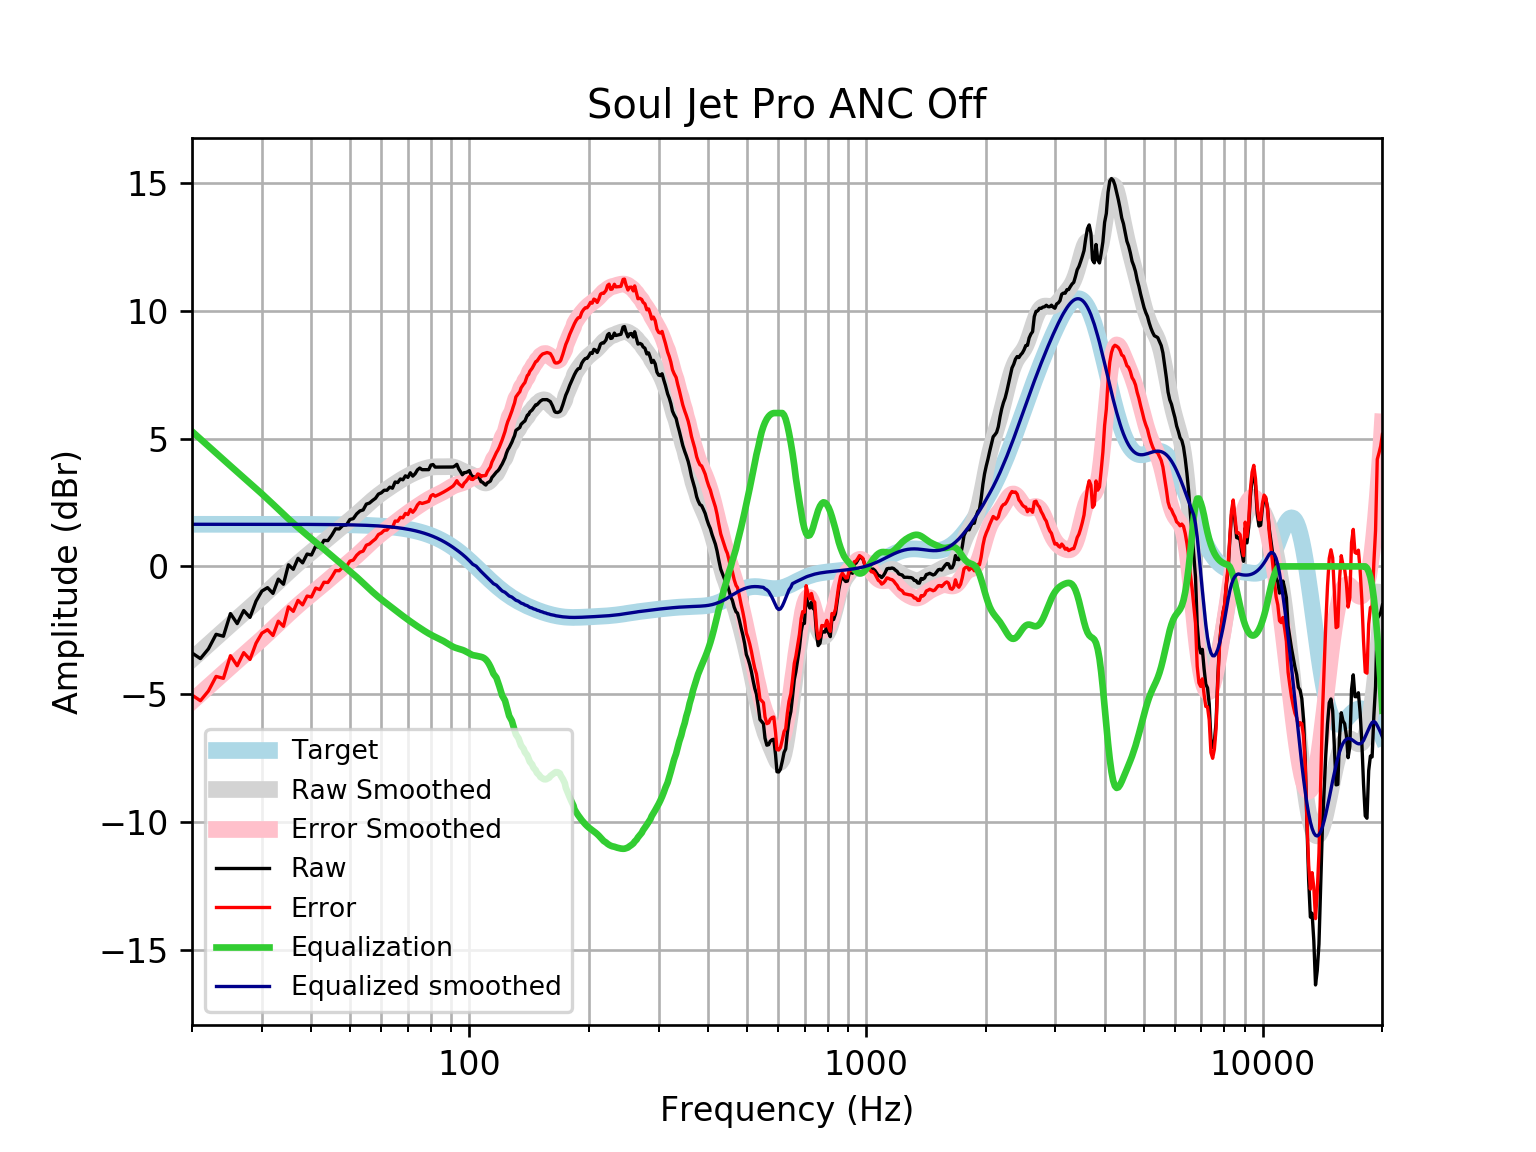

The data file committed next to this chart (first rows):
frequency, raw, error, smoothed, error_smoothed, equalization, equalized_raw, equalized_smoothed, target
20, -3.387, -5.035, -3.634, -5.282, 5.282, 1.894, 1.648, 1.648
21, -3.608, -5.256, -3.34, -4.988, 4.988, 1.38, 1.648, 1.648
22, -3.227, -4.875, -3.058, -4.706, 4.706, 1.479, 1.648, 1.648
23, -2.657, -4.305, -2.788, -4.436, 4.436, 1.778, 1.648, 1.648
24, -2.732, -4.38, -2.529, -4.177, 4.177, 1.445, 1.648, 1.648
25, -1.845, -3.492, -2.284, -3.932, 3.932, 2.087, 1.648, 1.648
26, -2.239, -3.887, -2.051, -3.698, 3.698, 1.459, 1.648, 1.648
27, -1.727, -3.374, -1.827, -3.474, 3.474, 1.748, 1.648, 1.648
28, -1.994, -3.642, -1.611, -3.258, 3.258, 1.264, 1.647, 1.647
29, -1.359, -3.007, -1.4, -3.047, 3.047, 1.688, 1.647, 1.647
30, -0.9651, -2.612, -1.193, -2.84, 2.84, 1.875, 1.647, 1.647
31, -0.8308, -2.478, -0.9885, -2.635, 2.635, 1.805, 1.647, 1.647
32, -1.057, -2.703, -0.7876, -2.434, 2.434, 1.378, 1.647, 1.647
33, -0.4976, -2.144, -0.5909, -2.237, 2.237, 1.74, 1.647, 1.647
34, -0.6983, -2.344, -0.4003, -2.046, 2.046, 1.348, 1.646, 1.646
35, 0.06368, -1.582, -0.2174, -1.863, 1.863, 1.927, 1.646, 1.646
36, -0.1138, -1.759, -0.04367, -1.689, 1.689, 1.575, 1.645, 1.645
37, 0.3163, -1.329, 0.1202, -1.525, 1.525, 1.841, 1.645, 1.645
38, 0.1385, -1.506, 0.2746, -1.37, 1.37, 1.508, 1.644, 1.644
39, 0.4838, -1.16, 0.4209, -1.223, 1.223, 1.707, 1.644, 1.644
40, 0.4454, -1.198, 0.5612, -1.082, 1.082, 1.527, 1.643, 1.643
41, 0.794, -0.848, 0.6974, -0.9446, 0.9446, 1.739, 1.642, 1.642
42, 0.732, -0.909, 0.8313, -0.8097, 0.8097, 1.542, 1.641, 1.641
43, 1.019, -0.6208, 0.9636, -0.6763, 0.6763, 1.695, 1.64, 1.64
44, 1.009, -0.6295, 1.094, -0.5444, 0.5444, 1.554, 1.639, 1.639
45, 1.22, -0.4168, 1.222, -0.415, 0.415, 1.635, 1.637, 1.637
46, 1.471, -0.164, 1.347, -0.2887, 0.2887, 1.76, 1.635, 1.635
47, 1.464, -0.1691, 1.467, -0.1661, 0.1661, 1.63, 1.634, 1.633
48, 1.606, -0.02583, 1.584, -0.04705, 0.04705, 1.653, 1.631, 1.631
49, 1.621, -0.007793, 1.698, 0.0695, -0.0695, 1.552, 1.629, 1.629
50, 1.835, 0.2087, 1.811, 0.1849, -0.1849, 1.65, 1.626, 1.626
51, 1.871, 0.2474, 1.924, 0.3005, -0.3005, 1.57, 1.623, 1.623
52, 2.055, 0.4353, 2.037, 0.4171, -0.4171, 1.638, 1.62, 1.62
53, 2.17, 0.5541, 2.151, 0.5348, -0.5348, 1.635, 1.616, 1.616
54, 2.21, 0.5985, 2.265, 0.6529, -0.6529, 1.557, 1.612, 1.612
55, 2.437, 0.83, 2.377, 0.7699, -0.7699, 1.667, 1.607, 1.607
56, 2.477, 0.8754, 2.486, 0.884, -0.884, 1.593, 1.602, 1.602
57, 2.578, 0.9816, 2.59, 0.9937, -0.9937, 1.584, 1.596, 1.596
58, 2.665, 1.074, 2.688, 1.098, -1.098, 1.567, 1.59, 1.59
59, 2.829, 1.246, 2.78, 1.196, -1.196, 1.633, 1.583, 1.583
60, 2.88, 1.304, 2.865, 1.289, -1.289, 1.591, 1.576, 1.576
61, 2.98, 1.413, 2.945, 1.378, -1.378, 1.603, 1.568, 1.568
62, 2.98, 1.422, 3.022, 1.463, -1.463, 1.518, 1.559, 1.559
63, 3.101, 1.552, 3.095, 1.546, -1.546, 1.555, 1.549, 1.549
64, 3.061, 1.522, 3.166, 1.627, -1.627, 1.434, 1.538, 1.538
65, 3.302, 1.775, 3.235, 1.708, -1.708, 1.594, 1.527, 1.527
66, 3.282, 1.768, 3.302, 1.787, -1.787, 1.495, 1.514, 1.514
67, 3.42, 1.919, 3.366, 1.865, -1.865, 1.555, 1.501, 1.501
68, 3.388, 1.902, 3.427, 1.941, -1.941, 1.448, 1.486, 1.486
69, 3.544, 2.073, 3.484, 2.014, -2.014, 1.53, 1.471, 1.471
70, 3.483, 2.029, 3.538, 2.084, -2.084, 1.399, 1.454, 1.454
71, 3.664, 2.229, 3.588, 2.153, -2.153, 1.512, 1.436, 1.436
72, 3.533, 2.117, 3.635, 2.219, -2.219, 1.314, 1.416, 1.416
73, 3.625, 2.23, 3.678, 2.283, -2.283, 1.342, 1.395, 1.395
74, 3.777, 2.404, 3.718, 2.345, -2.345, 1.432, 1.373, 1.373
75, 3.849, 2.5, 3.755, 2.406, -2.406, 1.443, 1.349, 1.349
76, 3.785, 2.461, 3.788, 2.464, -2.464, 1.321, 1.324, 1.324
77, 3.785, 2.488, 3.818, 2.521, -2.521, 1.264, 1.297, 1.297
78, 3.785, 2.516, 3.844, 2.575, -2.575, 1.21, 1.269, 1.269
79, 3.785, 2.546, 3.865, 2.627, -2.627, 1.158, 1.239, 1.239
... 553 more rows
